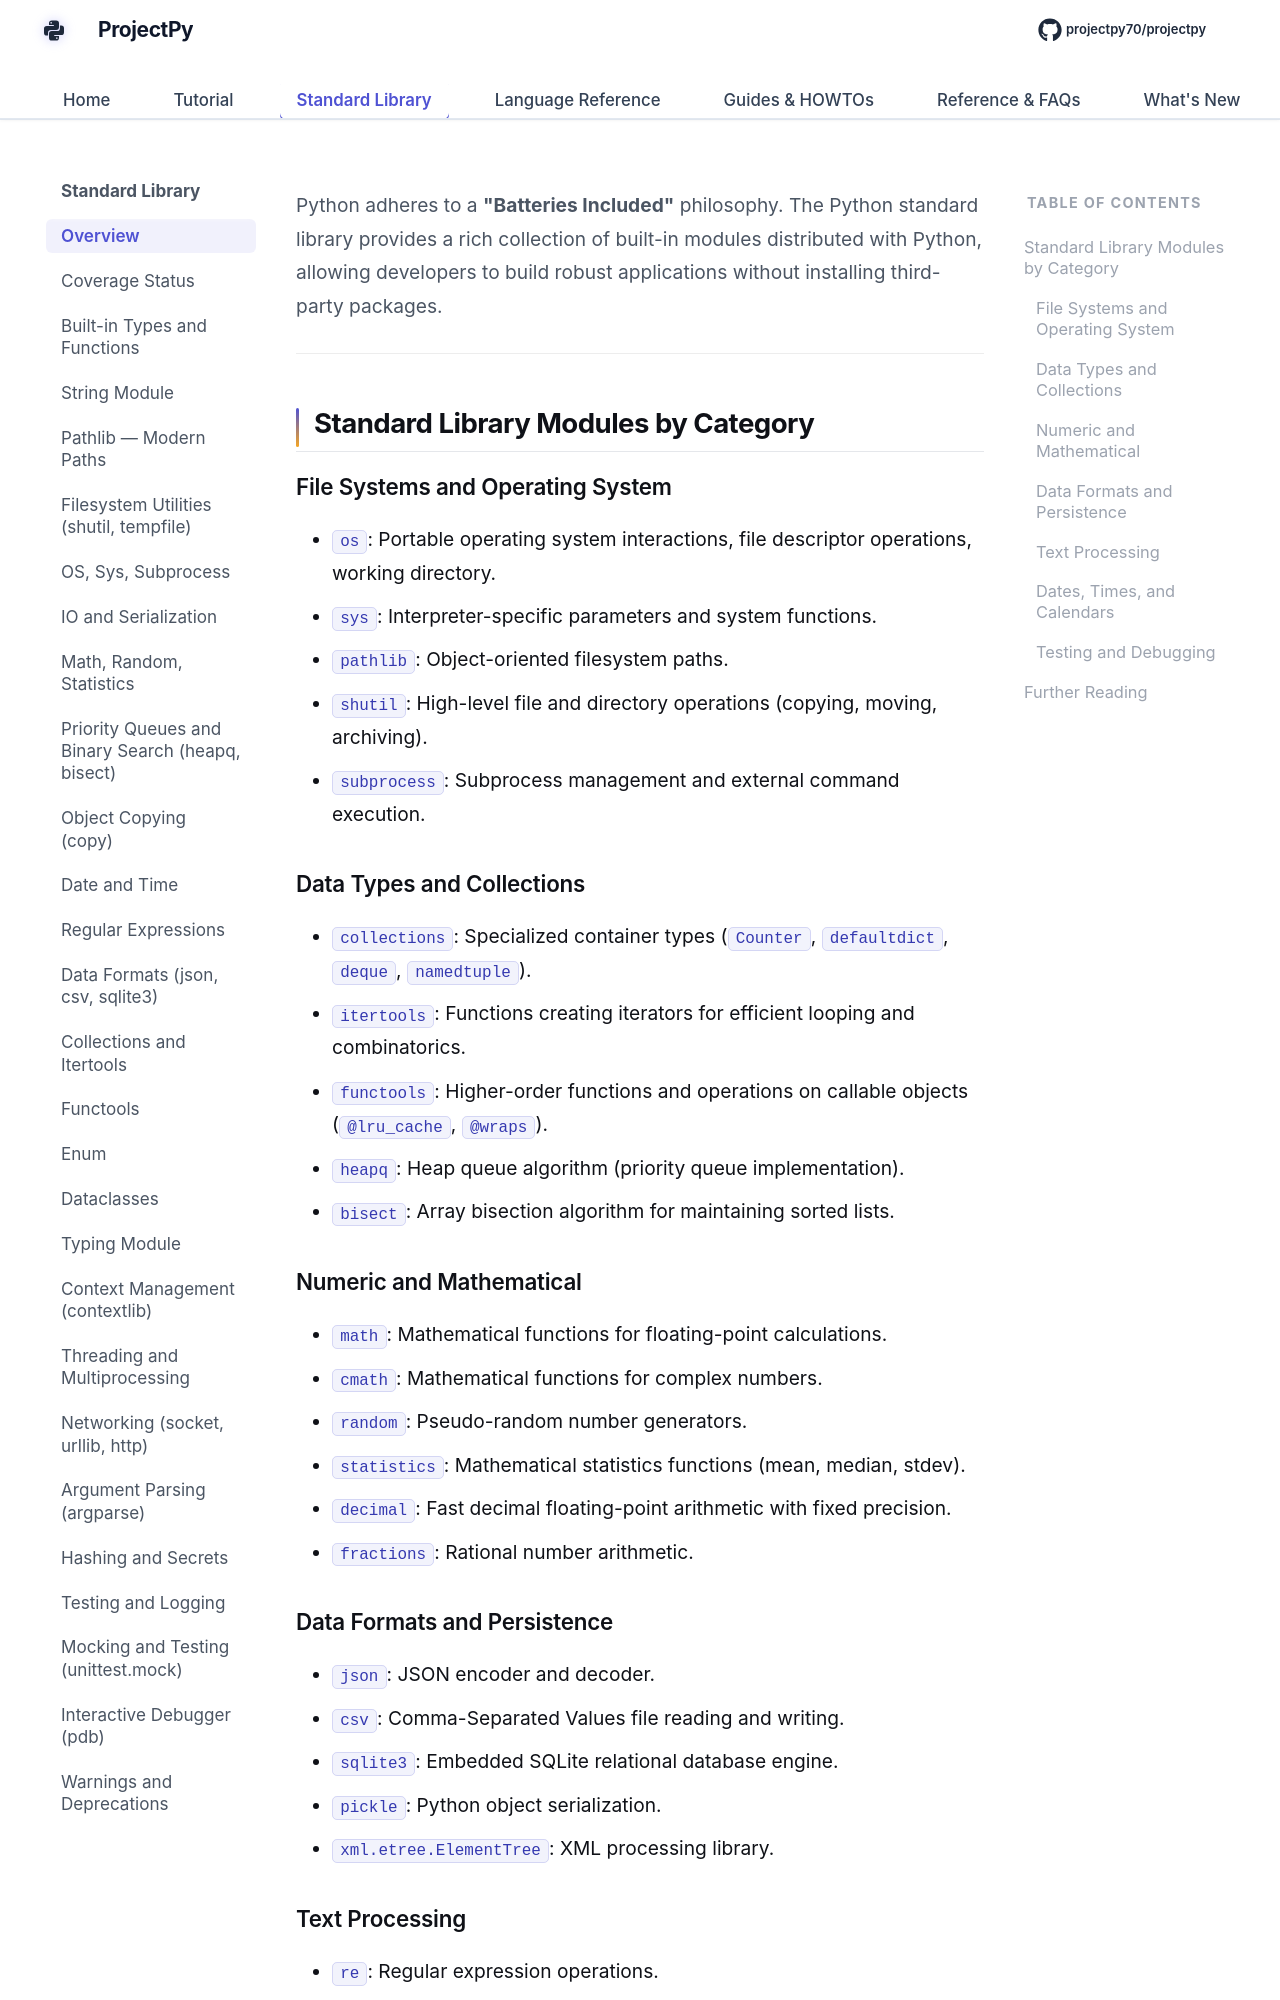

repository: Sdas2003810/projectpy · page: standard-library/overview/index.html · generator: mkdocs

# Python Standard Library Overview

Python adheres to a **"Batteries Included"** philosophy. The Python standard library provides a rich collection of built-in modules distributed with Python, allowing developers to build robust applications without installing third-party packages.

---

## Standard Library Modules by Category

### File Systems and Operating System
- `os`: Portable operating system interactions, file descriptor operations, working directory.
- `sys`: Interpreter-specific parameters and system functions.
- `pathlib`: Object-oriented filesystem paths.
- `shutil`: High-level file and directory operations (copying, moving, archiving).
- `subprocess`: Subprocess management and external command execution.

### Data Types and Collections
- `collections`: Specialized container types (`Counter`, `defaultdict`, `deque`, `namedtuple`).
- `itertools`: Functions creating iterators for efficient looping and combinatorics.
- `functools`: Higher-order functions and operations on callable objects (`@lru_cache`, `@wraps`).
- `heapq`: Heap queue algorithm (priority queue implementation).
- `bisect`: Array bisection algorithm for maintaining sorted lists.

### Numeric and Mathematical
- `math`: Mathematical functions for floating-point calculations.
- `cmath`: Mathematical functions for complex numbers.
- `random`: Pseudo-random number generators.
- `statistics`: Mathematical statistics functions (mean, median, stdev).
- `decimal`: Fast decimal floating-point arithmetic with fixed precision.
- `fractions`: Rational number arithmetic.

### Data Formats and Persistence
- `json`: JSON encoder and decoder.
- `csv`: Comma-Separated Values file reading and writing.
- `sqlite3`: Embedded SQLite relational database engine.
- `pickle`: Python object serialization.
- `xml.etree.ElementTree`: XML processing library.

### Text Processing
- `re`: Regular expression operations.
- `string`: Common string operations and templates.
- `difflib`: Computing deltas and sequence matching.
- `textwrap`: Text wrapping and filling.
